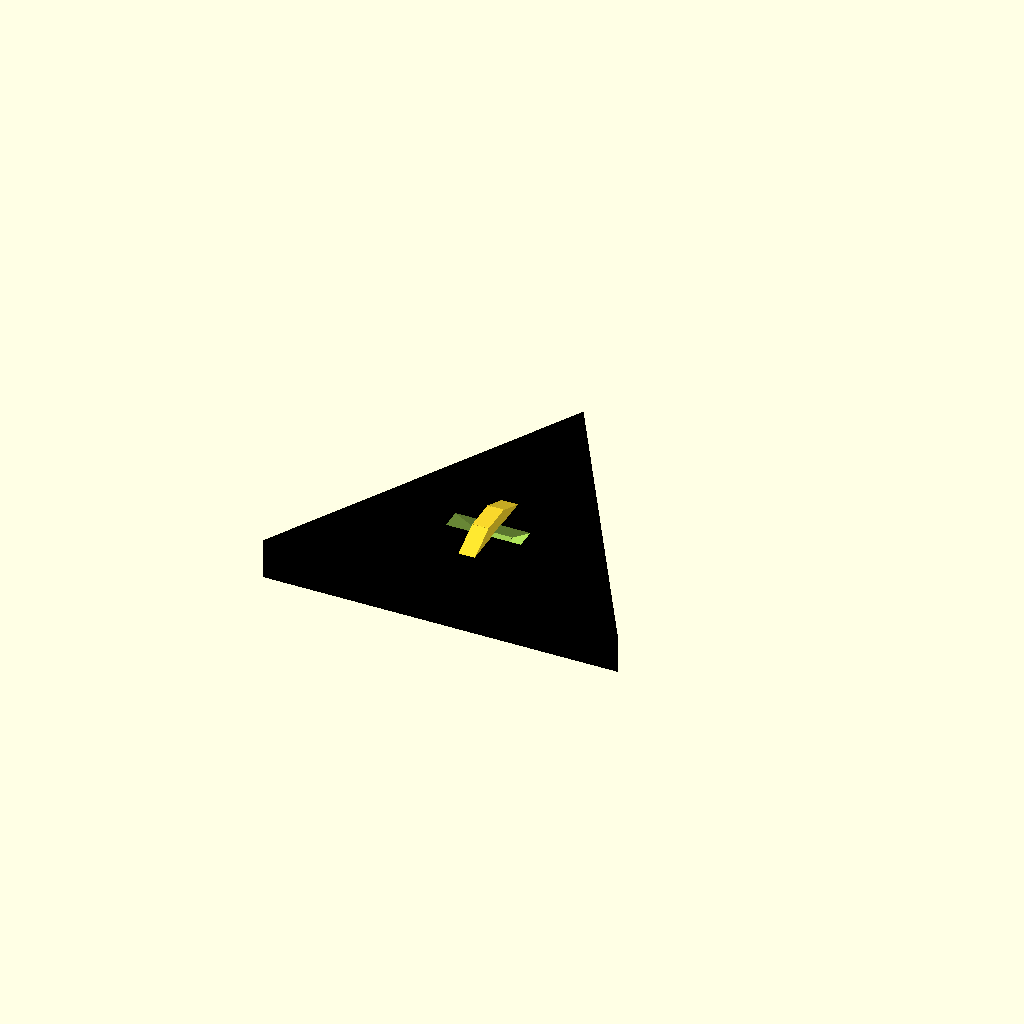
Cell 1: rendered with the file's own defaults.
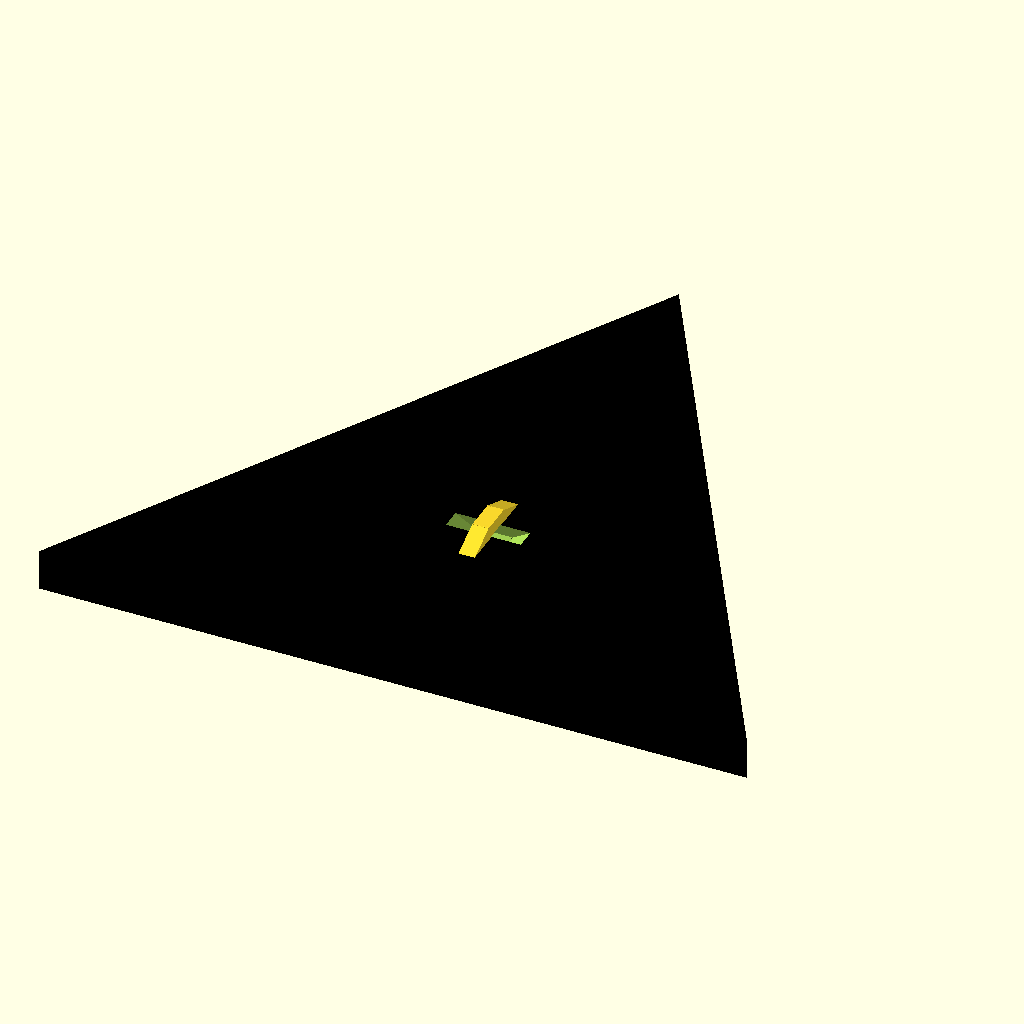
Cell 2 — r set to 40, the other parameters unchanged.
All cells are drawn from one camera (rotation 55°, 0°, 25°, orthographic, colour scheme Cornfield), so only the parameter changes between them.
The OpenSCAD source (Scripts/High Voltage! pin.scad):
r = 20;
module triangle(l, r){
    linear_extrude(l){
        polygon([
            [cos(90)*r, sin(90)*r],
            [cos(210)*r, sin(210)*r],
            [cos(330)*r, sin(330)*r]
        ]);
    }
}

module pin_part(){
            translate([0,0,2])
            rotate([0, 90, 90])
            cube([2, 2, 4], center = true);
            
            translate([0,4,0.65])
            rotate([60, 0, 0])
            cube([2, 2, 6], center = true);
            
            translate([0,-4,0.65])
            rotate([-60, 0, 0])
            cube([2, 2, 6], center = true);
}

scale([1.5, 1.5, 1.5])
union(){
    difference(){
        color("black")
        translate([0, 0, -2])
        triangle(4, r);
        
        color("yellow")
        rotate([0, 180, 0])
        translate([0, 0, 1])
        triangle(2, r-4);
        
        translate([0, 0, 4])
        rotate([0, 180, 90])
        pin_part();
    }
    translate([0, 0, 1.5])
    scale([0.8, 0.8, 0.6])
    pin_part();

    color("black")
    rotate([0, 180, 0])
    translate([0, 0, 1])
    linear_extrude(1){
        
        polygon(
            [
            [-2, 10],
            [2, 10],
            [-1, 2],
            [5,  2],
            [-1, -7],
            [1, 0],
            [-5,0]
        ]
        );
    }
}
Parameter table extracted from the source (name, type, default, range or options):
r: number, default 20
